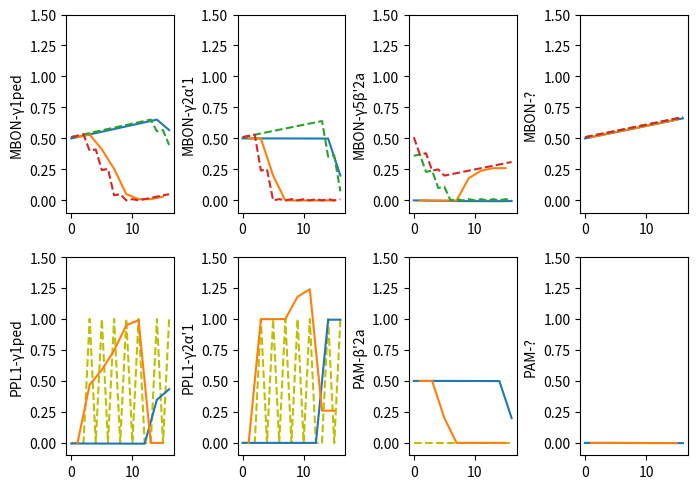
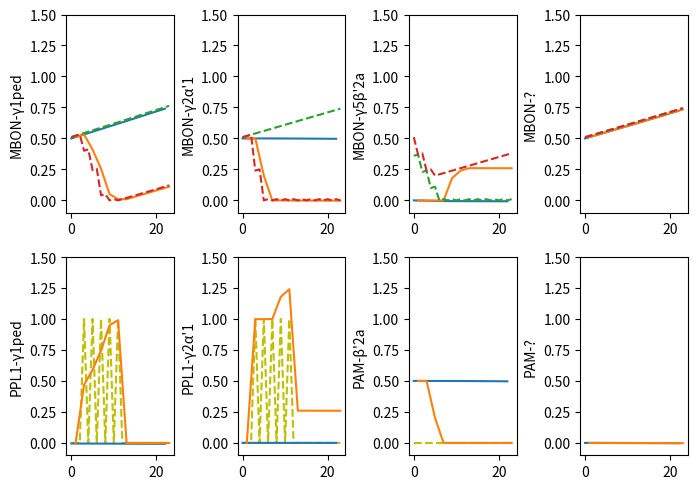

Write the Python code that produced these figures, in order.
import numpy as np
import matplotlib.pyplot as plt


def relu(x, a=0.01):
    return np.maximum(x, a * x)


if __name__ == '__main__':
    trials_p = 1  # number of pre-training trials
    trials_a = 5  # number of acquisition trials
    trials_t = 1  # number of rest trials
    trials_r = 2  # number of reversal trials
    trials_e = 6  # number of extinction trials

    eta = .3
    apl = False

    # pre-training
    kc_p, us_p, fl_p = [[1, 0], [0, 1]] * trials_p, [0, 0] * trials_p, ["p", "p"] * trials_p
    # acquisition
    kc_a, us_a, fl_a = [[1, 0], [0, 1]] * trials_a, [0, 1] * trials_a, ["a", "a"] * trials_a
    # rest
    kc_t, us_t, fl_t = [[1, 0]] * trials_t, [0] * trials_t, ["t"] * trials_t
    # reversal
    kc_r, us_r, fl_r = [[0, 1], [1, 0]] * trials_r, [0, 1] * trials_r, ["r", "r"] * trials_r
    # extinction
    kc_e, us_e, fl_e = [[1, 0], [0, 1]] * trials_e, [0, 0] * trials_e, ["e", "e"] * trials_e

    paradigms = {
        "MCH-reversal": {
            "CS": np.array(kc_p + kc_a + kc_t + kc_r, dtype=float),
            "US": np.array(us_p + us_a + us_t + us_r, dtype=float),
            "flag": np.array(fl_p + fl_a + fl_t + fl_r)
        },
        "MCH-extinction": {
            "CS": np.array(kc_p + kc_a + kc_e, dtype=float),
            "US": np.array(us_p + us_a + us_e, dtype=float),
            "flag": np.array(fl_p + fl_a + fl_e)
        },
        # "OCT-reversal": {
        #     "CS": 1 - np.array(kc_p + kc_a + kc_t + kc_r, dtype=float),
        #     "US": np.array(us_p + us_a + us_t + us_r, dtype=float),
        #     "flag": np.array(fl_p + fl_a + fl_t + fl_r)
        # },
        # "OCT-extinction": {
        #     "CS": 1 - np.array(kc_p + kc_a + kc_e, dtype=float),
        #     "US": np.array(us_p + us_a + us_e, dtype=float),
        #     "flag": np.array(fl_p + fl_a + fl_e)
        # }
    }

    mbons = ["MBON-γ1ped", "MBON-γ2α'1", "MBON-γ5β'2a", "MBON-?"]
    dans = ["PPL1-γ1ped", "PPL1-γ2α'1", "PAM-β'2a", "PAM-?"]

    for paradigm in paradigms:
        kc = paradigms[paradigm]["CS"]
        us = paradigms[paradigm]["US"]
        m = np.zeros((kc.shape[0], 4), dtype=float)
        d = np.zeros((kc.shape[0], 4), dtype=float)
        w_u2d = np.array([1, 1, 0, 0])
        w_k2m = np.full((kc.shape[0] + 1, kc.shape[1], len(mbons)), 0.5)
        w_m2m = np.array([[0, 0, -1, 0],
                          [0, 0, 0, 0],
                          [0, 0, 0, 0],
                          [0, -1, 0, 0]])
        w_m2d = np.array([[-1, 0, 0, 0],
                          [0, 0, 1, 0],
                          [0, 1, 0, 0],
                          [0, 0, 0, -1]])
        w_d2km = -eta * np.array([[[1, 0, 0, 0], [0, 1, 0, 0], [0, 0, 1, 0], [0, 0, 0, 1]],
                                  [[1, 0, 0, 0], [0, 1, 0, 0], [0, 0, 1, 0], [0, 0, 0, 1]]])

        b_k = np.array([0, 0], dtype=float)
        b_d = np.array([0, 0, 0, 0], dtype=float)
        b_m = np.array([0, 0, 0, .5], dtype=float)
        b_w = 0.01

        for t in range(0):
            kc[0] = relu(kc[0])
            if apl:
                kc[0] = relu(kc[0] - kc[0].mean())
            m[0] = (kc[0] - b_k) @ w_k2m[0]
            m[0] = relu(m[0] + (m[0] - b_m) @ w_m2m)
            d[0] = relu(us[0] * w_u2d + (m[0] - b_m) @ w_m2d)
            w_k2m[0] = np.clip(w_k2m[0] + (kc - b_k)[0, :, None] * ((d[0] - b_d) @ w_d2km) + b_w, 0., 1.5)

        for t in range(len(kc)):
            kc[t] = relu(kc[t])
            if apl:
                kc[t] = relu(kc[t] - kc[t].mean())
            m[t] = (kc[t] - b_k) @ w_k2m[t]
            m[t] = relu(m[t] + (m[t] - b_m) @ w_m2m)
            d[t] = relu(us[t] * w_u2d + (m[t] - b_m) @ w_m2d)
            w_k2m[t + 1] = np.clip(w_k2m[t] + (kc - b_k)[t, :, None] * ((d[t] - b_d) @ w_d2km) + b_w, 0., 1.5)

        t = np.arange(len(kc))
        plt.figure(paradigm, figsize=(7, 5))
        plt.subplot(241)
        plt.plot(t[int("OCT" in paradigm)::2], m[int("OCT" in paradigm)::2, 0])
        plt.plot(t[int("MCH" in paradigm)::2], m[int("MCH" in paradigm)::2, 0])
        plt.plot(t, w_k2m[1:, 0, 0], "C2--")
        plt.plot(t, w_k2m[1:, 1, 0], "C3--")
        plt.ylim([-0.1, 1.5])
        plt.ylabel(mbons[0])
        plt.subplot(242)
        plt.plot(t[int("OCT" in paradigm)::2], m[int("OCT" in paradigm)::2, 1])
        plt.plot(t[int("MCH" in paradigm)::2], m[int("MCH" in paradigm)::2, 1])
        plt.plot(t, w_k2m[1:, 0, 1], "C2--")
        plt.plot(t, w_k2m[1:, 1, 1], "C3--")
        plt.ylim([-0.1, 1.5])
        plt.ylabel(mbons[1])
        plt.subplot(243)
        plt.plot(t[int("OCT" in paradigm)::2], m[int("OCT" in paradigm)::2, 2])
        plt.plot(t[int("MCH" in paradigm)::2], m[int("MCH" in paradigm)::2, 2])
        plt.plot(t, w_k2m[1:, 0, 2], "C2--")
        plt.plot(t, w_k2m[1:, 1, 2], "C3--")
        plt.ylim([-0.1, 1.5])
        plt.ylabel(mbons[2])
        plt.subplot(244)
        plt.plot(t[int("OCT" in paradigm)::2], m[int("OCT" in paradigm)::2, 3])
        plt.plot(t[int("MCH" in paradigm)::2], m[int("MCH" in paradigm)::2, 3])
        plt.plot(t, w_k2m[1:, 0, 3], "C2--")
        plt.plot(t, w_k2m[1:, 1, 3], "C3--")
        plt.ylim([-0.1, 1.5])
        plt.ylabel(mbons[3])
        plt.subplot(245)
        plt.plot(t, (us[:, None] * w_u2d[None, :])[:, 0], "y--")
        plt.plot(t[int("OCT" in paradigm)::2], d[int("OCT" in paradigm)::2, 0])
        plt.plot(t[int("MCH" in paradigm)::2], d[int("MCH" in paradigm)::2, 0])
        plt.ylim([-0.1, 1.5])
        plt.ylabel(dans[0])
        plt.subplot(246)
        plt.plot(t, (us[:, None] * w_u2d[None, :])[:, 1], "y--")
        plt.plot(t[int("OCT" in paradigm)::2], d[int("OCT" in paradigm)::2, 1])
        plt.plot(t[int("MCH" in paradigm)::2], d[int("MCH" in paradigm)::2, 1])
        plt.ylim([-0.1, 1.5])
        plt.ylabel(dans[1])
        plt.subplot(247)
        plt.plot(t, (us[:, None] * w_u2d[None, :])[:, 2], "y--")
        plt.plot(t[int("OCT" in paradigm)::2], d[int("OCT" in paradigm)::2, 2])
        plt.plot(t[int("MCH" in paradigm)::2], d[int("MCH" in paradigm)::2, 2])
        plt.ylim([-0.1, 1.5])
        plt.ylabel(dans[2])
        plt.subplot(248)
        plt.plot(t, (us[:, None] * w_u2d[None, :])[:, 3], "y--")
        plt.plot(t[int("OCT" in paradigm)::2], d[int("OCT" in paradigm)::2, 3])
        plt.plot(t[int("MCH" in paradigm)::2], d[int("MCH" in paradigm)::2, 3])
        plt.ylim([-0.1, 1.5])
        plt.ylabel(dans[3])

        plt.tight_layout()
        plt.show()

        # break
